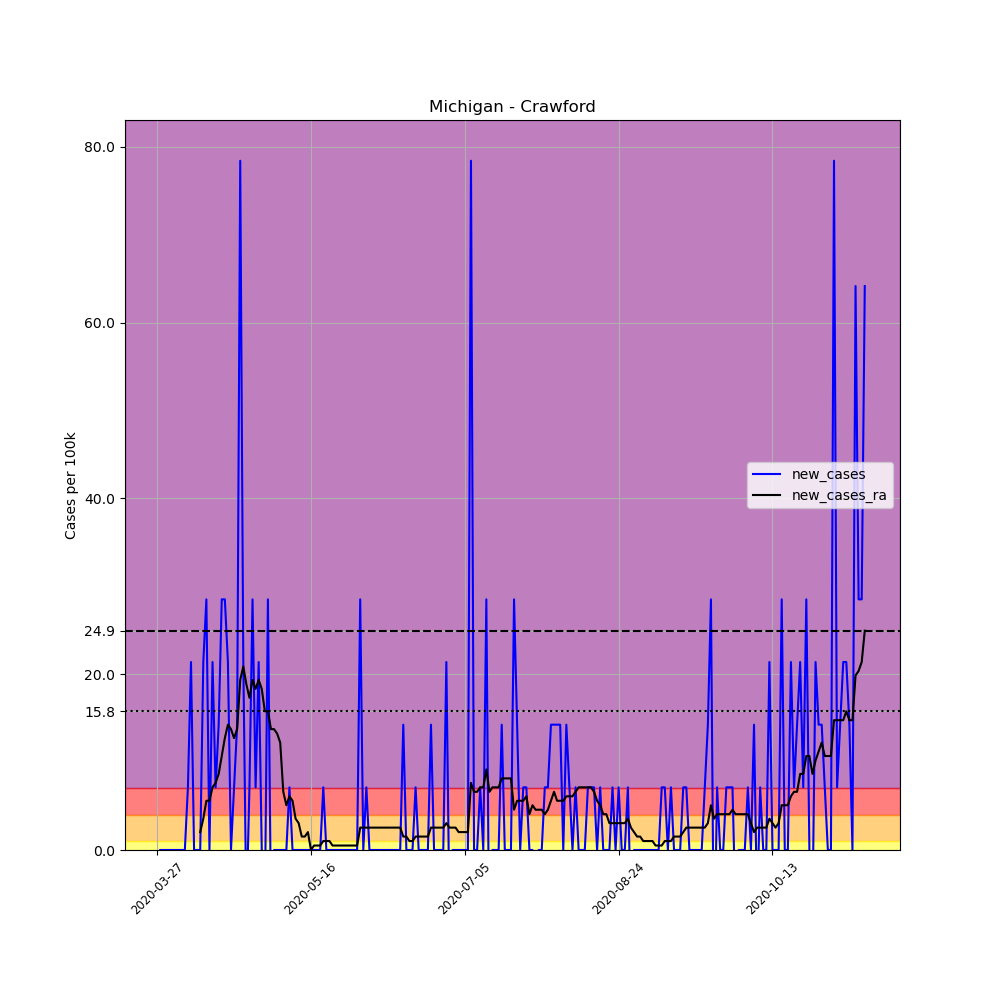

The table this chart was drawn from, first rows:
, date, county, state, fips, cases, deaths, COUNTY, STNAME, CTYNAME, POPESTIMATE2019, per_100k, new_cases, new_cases_ra
402784, 2020-03-27, Crawford, Michigan, 26039, 1, 0, 39, Michigan, Crawford, 14029, 7.128, , 
402785, 2020-03-28, Crawford, Michigan, 26039, 1, 0, 39, Michigan, Crawford, 14029, 7.128, 0.0, 
402786, 2020-03-29, Crawford, Michigan, 26039, 1, 0, 39, Michigan, Crawford, 14029, 7.128, 0.0, 
402787, 2020-03-30, Crawford, Michigan, 26039, 1, 0, 39, Michigan, Crawford, 14029, 7.128, 0.0, 
402788, 2020-03-31, Crawford, Michigan, 26039, 1, 0, 39, Michigan, Crawford, 14029, 7.128, 0.0, 
402789, 2020-04-01, Crawford, Michigan, 26039, 1, 0, 39, Michigan, Crawford, 14029, 7.128, 0.0, 
402790, 2020-04-02, Crawford, Michigan, 26039, 1, 0, 39, Michigan, Crawford, 14029, 7.128, 0.0, 
402791, 2020-04-03, Crawford, Michigan, 26039, 1, 0, 39, Michigan, Crawford, 14029, 7.128, 0.0, 
402792, 2020-04-04, Crawford, Michigan, 26039, 1, 0, 39, Michigan, Crawford, 14029, 7.128, 0.0, 
402793, 2020-04-05, Crawford, Michigan, 26039, 1, 0, 39, Michigan, Crawford, 14029, 7.128, 0.0, 
402794, 2020-04-06, Crawford, Michigan, 26039, 2, 0, 39, Michigan, Crawford, 14029, 14.26, 7.128, 
402795, 2020-04-07, Crawford, Michigan, 26039, 5, 1, 39, Michigan, Crawford, 14029, 35.64, 21.38, 
402796, 2020-04-08, Crawford, Michigan, 26039, 5, 1, 39, Michigan, Crawford, 14029, 35.64, 0.0, 
402797, 2020-04-09, Crawford, Michigan, 26039, 5, 1, 39, Michigan, Crawford, 14029, 35.64, 0.0, 
402798, 2020-04-10, Crawford, Michigan, 26039, 5, 1, 39, Michigan, Crawford, 14029, 35.64, 0.0, 2.037
402799, 2020-04-11, Crawford, Michigan, 26039, 8, 1, 39, Michigan, Crawford, 14029, 57.02, 21.38, 3.564
402800, 2020-04-12, Crawford, Michigan, 26039, 12, 1, 39, Michigan, Crawford, 14029, 85.54, 28.51, 5.601
402801, 2020-04-13, Crawford, Michigan, 26039, 12, 1, 39, Michigan, Crawford, 14029, 85.54, 0.0, 5.601
402802, 2020-04-14, Crawford, Michigan, 26039, 15, 1, 39, Michigan, Crawford, 14029, 106.9, 21.38, 7.128
402803, 2020-04-15, Crawford, Michigan, 26039, 16, 1, 39, Michigan, Crawford, 14029, 114, 7.128, 7.637
402804, 2020-04-16, Crawford, Michigan, 26039, 18, 1, 39, Michigan, Crawford, 14029, 128.3, 14.26, 8.656
402805, 2020-04-17, Crawford, Michigan, 26039, 22, 2, 39, Michigan, Crawford, 14029, 156.8, 28.51, 10.69
402806, 2020-04-18, Crawford, Michigan, 26039, 26, 2, 39, Michigan, Crawford, 14029, 185.3, 28.51, 12.73
402807, 2020-04-19, Crawford, Michigan, 26039, 29, 2, 39, Michigan, Crawford, 14029, 206.7, 21.38, 14.26
402808, 2020-04-20, Crawford, Michigan, 26039, 29, 2, 39, Michigan, Crawford, 14029, 206.7, 0.0, 13.75
402809, 2020-04-21, Crawford, Michigan, 26039, 30, 2, 39, Michigan, Crawford, 14029, 213.8, 7.128, 12.73
402810, 2020-04-22, Crawford, Michigan, 26039, 32, 2, 39, Michigan, Crawford, 14029, 228.1, 14.26, 13.75
402811, 2020-04-23, Crawford, Michigan, 26039, 43, 2, 39, Michigan, Crawford, 14029, 306.5, 78.41, 19.35
402812, 2020-04-24, Crawford, Michigan, 26039, 46, 3, 39, Michigan, Crawford, 14029, 327.9, 21.38, 20.88
402813, 2020-04-25, Crawford, Michigan, 26039, 45, 3, 39, Michigan, Crawford, 14029, 320.8, -7.128, 18.84
402814, 2020-04-26, Crawford, Michigan, 26039, 46, 3, 39, Michigan, Crawford, 14029, 327.9, 7.128, 17.31
402815, 2020-04-27, Crawford, Michigan, 26039, 50, 3, 39, Michigan, Crawford, 14029, 356.4, 28.51, 19.35
402816, 2020-04-28, Crawford, Michigan, 26039, 51, 4, 39, Michigan, Crawford, 14029, 363.5, 7.128, 18.33
402817, 2020-04-29, Crawford, Michigan, 26039, 54, 4, 39, Michigan, Crawford, 14029, 384.9, 21.38, 19.35
402818, 2020-04-30, Crawford, Michigan, 26039, 54, 4, 39, Michigan, Crawford, 14029, 384.9, 0.0, 18.33
402819, 2020-05-01, Crawford, Michigan, 26039, 53, 4, 39, Michigan, Crawford, 14029, 377.8, -7.128, 15.78
402820, 2020-05-02, Crawford, Michigan, 26039, 57, 4, 39, Michigan, Crawford, 14029, 406.3, 28.51, 15.78
402821, 2020-05-03, Crawford, Michigan, 26039, 56, 4, 39, Michigan, Crawford, 14029, 399.2, -7.128, 13.75
402822, 2020-05-04, Crawford, Michigan, 26039, 56, 4, 39, Michigan, Crawford, 14029, 399.2, 0.0, 13.75
402823, 2020-05-05, Crawford, Michigan, 26039, 56, 4, 39, Michigan, Crawford, 14029, 399.2, 0.0, 13.24
402824, 2020-05-06, Crawford, Michigan, 26039, 56, 4, 39, Michigan, Crawford, 14029, 399.2, 0.0, 12.22
402825, 2020-05-07, Crawford, Michigan, 26039, 56, 4, 39, Michigan, Crawford, 14029, 399.2, 0.0, 6.619
402826, 2020-05-08, Crawford, Michigan, 26039, 56, 4, 39, Michigan, Crawford, 14029, 399.2, 0.0, 5.091
402827, 2020-05-09, Crawford, Michigan, 26039, 57, 4, 39, Michigan, Crawford, 14029, 406.3, 7.128, 6.11
402828, 2020-05-10, Crawford, Michigan, 26039, 57, 4, 39, Michigan, Crawford, 14029, 406.3, 0.0, 5.601
402829, 2020-05-11, Crawford, Michigan, 26039, 57, 4, 39, Michigan, Crawford, 14029, 406.3, 0.0, 3.564
402830, 2020-05-12, Crawford, Michigan, 26039, 57, 4, 39, Michigan, Crawford, 14029, 406.3, 0.0, 3.055
402831, 2020-05-13, Crawford, Michigan, 26039, 57, 4, 39, Michigan, Crawford, 14029, 406.3, 0.0, 1.527
402832, 2020-05-14, Crawford, Michigan, 26039, 57, 4, 39, Michigan, Crawford, 14029, 406.3, 0.0, 1.527
402833, 2020-05-15, Crawford, Michigan, 26039, 57, 4, 39, Michigan, Crawford, 14029, 406.3, 0.0, 2.037
402834, 2020-05-16, Crawford, Michigan, 26039, 57, 4, 39, Michigan, Crawford, 14029, 406.3, 0.0, 0.0
402835, 2020-05-17, Crawford, Michigan, 26039, 57, 4, 39, Michigan, Crawford, 14029, 406.3, 0.0, 0.5091
402836, 2020-05-18, Crawford, Michigan, 26039, 57, 4, 39, Michigan, Crawford, 14029, 406.3, 0.0, 0.5091
402837, 2020-05-19, Crawford, Michigan, 26039, 57, 5, 39, Michigan, Crawford, 14029, 406.3, 0.0, 0.5091
402838, 2020-05-20, Crawford, Michigan, 26039, 58, 5, 39, Michigan, Crawford, 14029, 413.4, 7.128, 1.018
402839, 2020-05-21, Crawford, Michigan, 26039, 58, 5, 39, Michigan, Crawford, 14029, 413.4, 0.0, 1.018
402840, 2020-05-22, Crawford, Michigan, 26039, 58, 5, 39, Michigan, Crawford, 14029, 413.4, 0.0, 1.018
402841, 2020-05-23, Crawford, Michigan, 26039, 58, 5, 39, Michigan, Crawford, 14029, 413.4, 0.0, 0.5091
402842, 2020-05-24, Crawford, Michigan, 26039, 58, 5, 39, Michigan, Crawford, 14029, 413.4, 0.0, 0.5091
402843, 2020-05-25, Crawford, Michigan, 26039, 58, 5, 39, Michigan, Crawford, 14029, 413.4, 0.0, 0.5091
... 171 more rows
